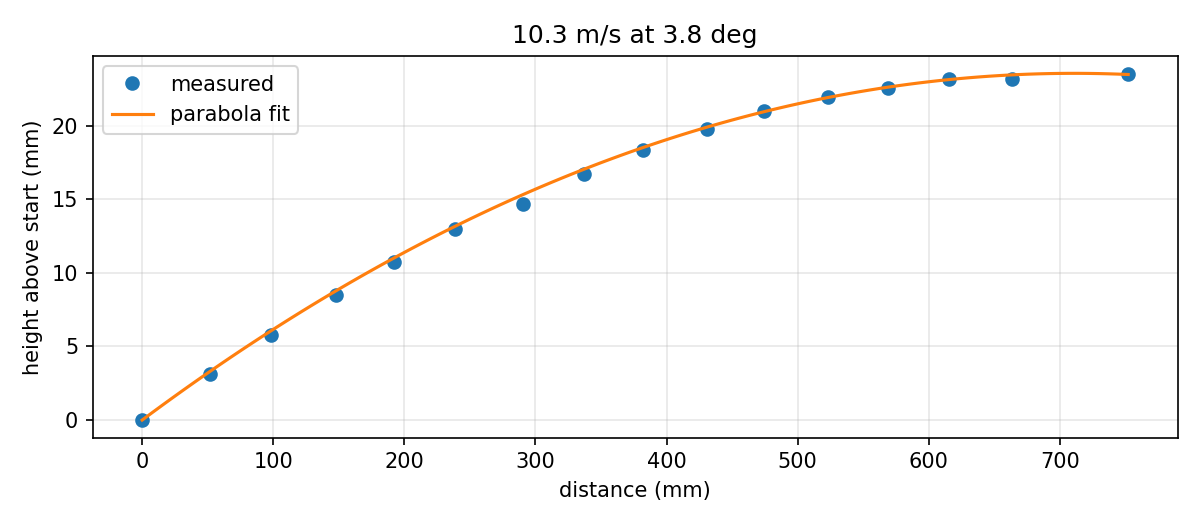

Values plotted in this chart, from the file beside it:
frame, t_ms, x_mm, height_mm
0, 0.0, 0.0, -0.0
1, 4.17, 51.5, 3.1
2, 8.33, 98.0, 5.8
3, 12.5, 147.8, 8.5
4, 16.67, 192.4, 10.7
5, 20.83, 238.9, 13.0
6, 25.0, 290.6, 14.7
7, 29.17, 337.3, 16.7
8, 33.33, 382.2, 18.4
9, 37.5, 431.1, 19.7
10, 41.67, 474.5, 21.0
11, 45.83, 523.4, 21.9
12, 50.0, 569.1, 22.5
13, 54.17, 615.6, 23.2
14, 58.33, 663.4, 23.2
16, 66.67, 752.1, 23.5
